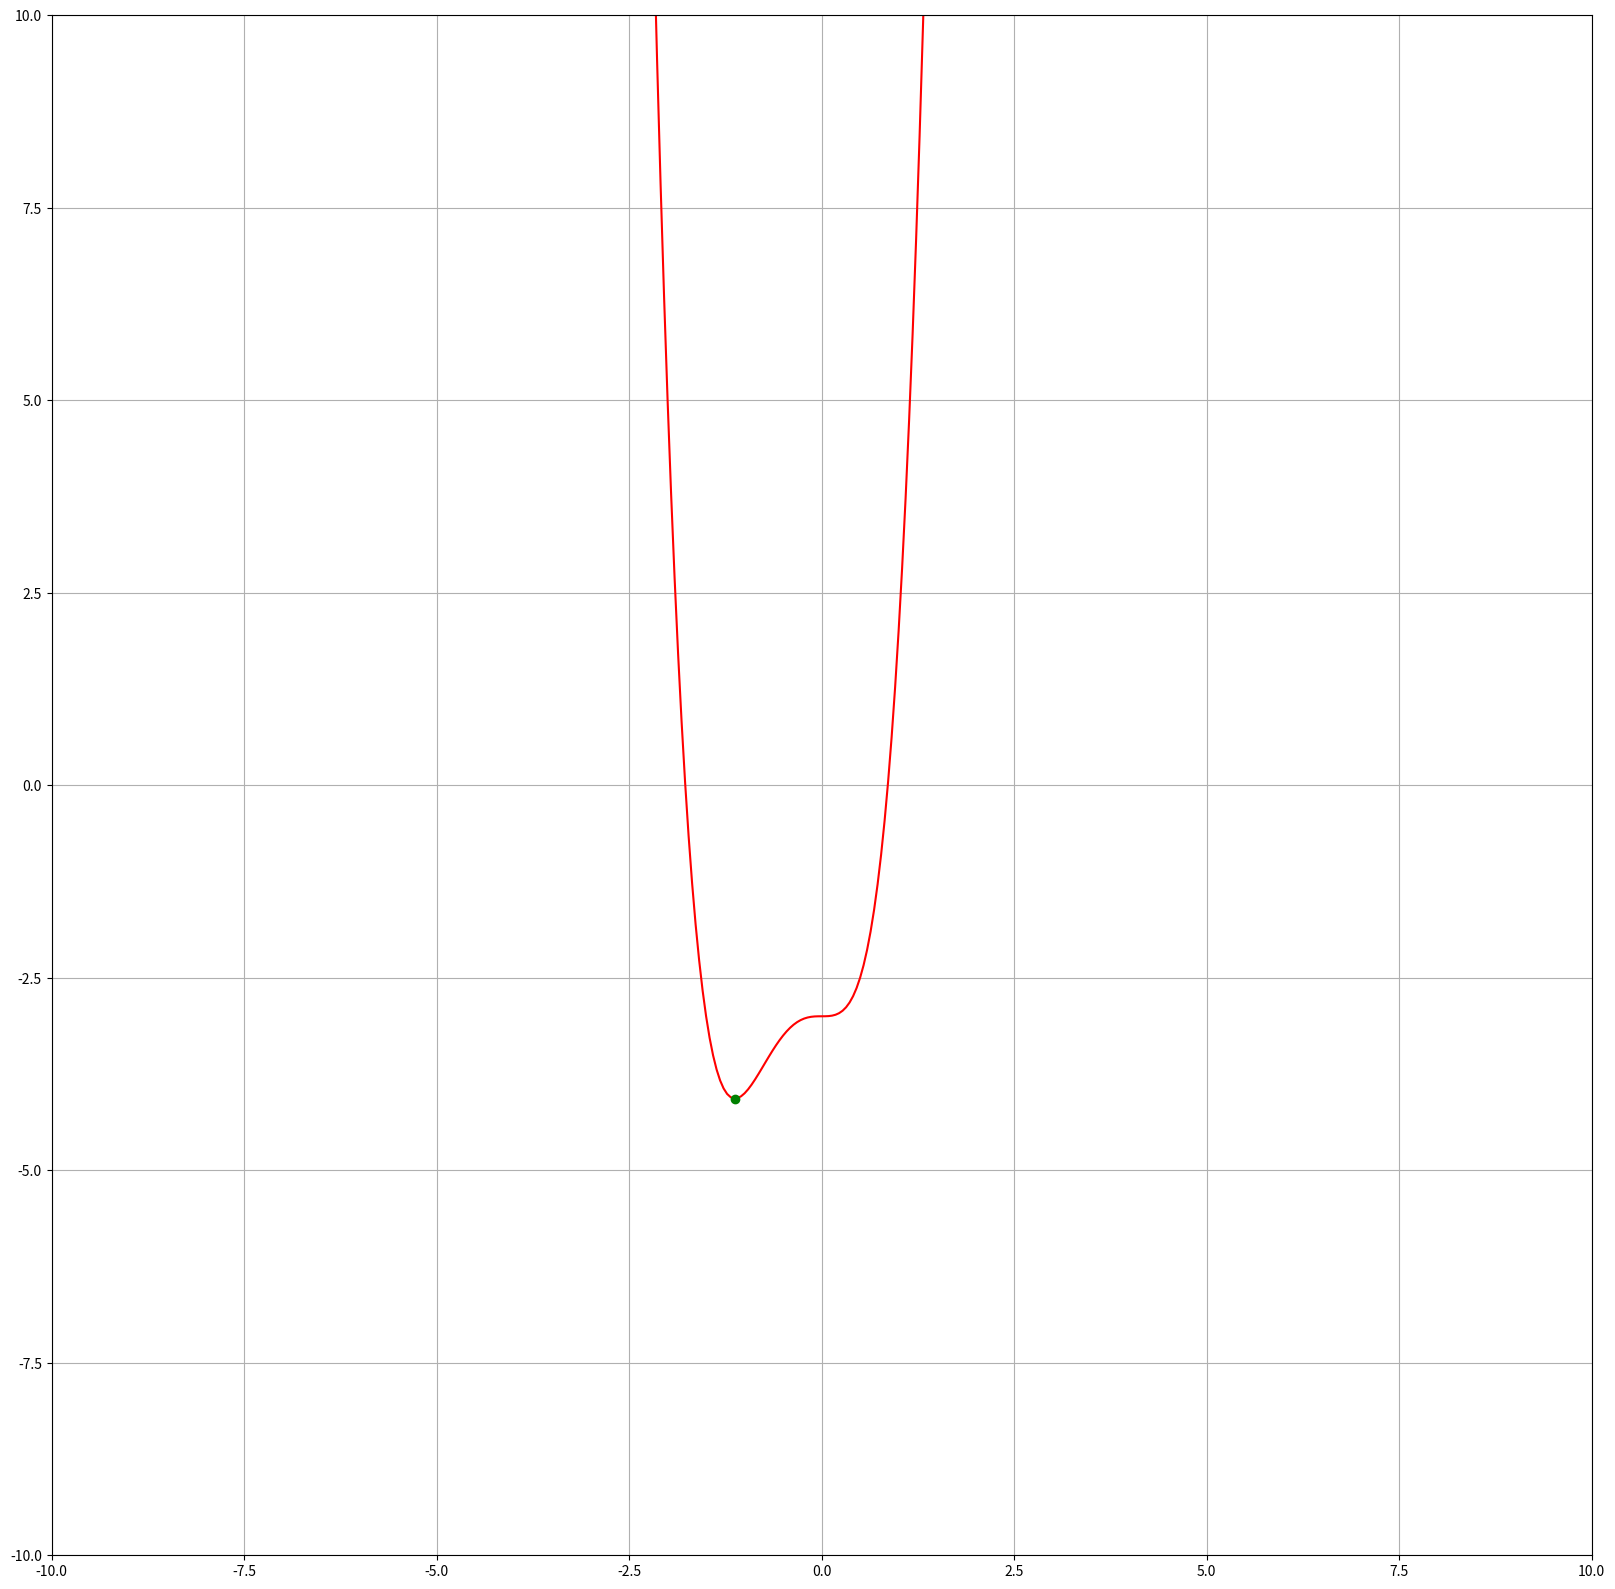

The script that saved this image:
import numpy as np
import matplotlib.pyplot as plt
import math 

def func(x):
    y=3*x**3+2*x**4-3
    return y

def first_derv_func(x):
    derv = 9*x**2 + 8*x**3
    return derv


def second_derv_func(x):
    derv = 18*x + 24*x**2
    return derv

def Newton(xi=-0.9):
    
    eps = 0.0001
    iter = 0
    while iter< 1000 and math.fabs(func(xi)) > eps:
        first_derv = first_derv_func(xi)
        second_derv = second_derv_func(xi)
        if first_derv == 0 or second_derv == 0:
            print('Mathametical Error')
            break
        xi -= first_derv/second_derv
        iter+=1
    return xi

# Given y=3x^3+2x^4-3, try to find the x, which gives the smallest y (argmin_x (y)). 

xo = Newton(xi=-0.9)
print("The local minimum occurs at", xo)

fig = plt.figure(figsize=(20,20))

## show the shape of the function y=3x^3+2x^4-3
x = np.linspace(-3,1.5,num=100,dtype=np.float32) #np.array([i for i in range(-20,20,1)]).astype(np.float32)
y = np.array([3*i**3+2*i**4-3 for i in x]).astype(np.float32)
X = np.vstack([np.reshape(x,(1,x.shape[0])),np.reshape(y,(1,y.shape[0]))])
plt.plot(X[0,:],X[1,:],'r-')

plt.plot(xo,3*xo**3+2*xo**4-3,'go') # plot the optimal point

plt.grid(True)
plt.xlim((-10,10))
plt.ylim((-10,10))
plt.gca().set_aspect('equal',adjustable='box')
plt.show()